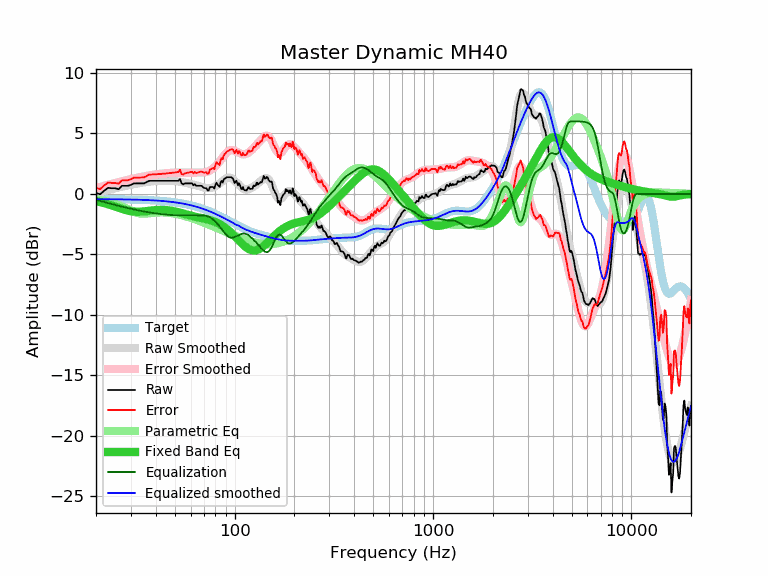

Source data for this figure (header and first rows):
frequency, raw, error, smoothed, error_smoothed, equalization, parametric_eq, equalized_raw, equalized_smoothed, target
20, 0.07, 0.50, 0.06, 0.49, -0.49, -0.60, -0.42, -0.43, -0.43
21, -0.03, 0.41, 0.15, 0.58, -0.58, -0.68, -0.61, -0.43, -0.43
22, 0.27, 0.71, 0.23, 0.67, -0.67, -0.76, -0.40, -0.44, -0.44
23, 0.50, 0.94, 0.32, 0.75, -0.75, -0.85, -0.25, -0.44, -0.44
24, 0.47, 0.91, 0.39, 0.83, -0.83, -0.95, -0.36, -0.44, -0.44
25, 0.47, 0.92, 0.47, 0.91, -0.91, -1.05, -0.44, -0.44, -0.44
26, 0.39, 0.84, 0.54, 0.98, -0.98, -1.15, -0.59, -0.45, -0.45
27, 0.67, 1.12, 0.60, 1.05, -1.05, -1.24, -0.38, -0.45, -0.45
28, 0.67, 1.13, 0.66, 1.11, -1.11, -1.32, -0.44, -0.45, -0.45
29, 0.67, 1.13, 0.71, 1.17, -1.17, -1.38, -0.50, -0.46, -0.46
30, 0.75, 1.22, 0.76, 1.23, -1.23, -1.43, -0.47, -0.46, -0.46
31, 0.87, 1.34, 0.81, 1.28, -1.28, -1.46, -0.41, -0.47, -0.47
32, 0.87, 1.35, 0.85, 1.33, -1.33, -1.48, -0.45, -0.48, -0.48
33, 0.87, 1.35, 0.89, 1.37, -1.37, -1.47, -0.50, -0.48, -0.48
34, 0.87, 1.36, 0.93, 1.41, -1.41, -1.46, -0.54, -0.49, -0.49
35, 0.87, 1.37, 0.96, 1.45, -1.45, -1.44, -0.58, -0.50, -0.50
36, 0.98, 1.49, 0.99, 1.49, -1.49, -1.42, -0.51, -0.50, -0.50
37, 1.08, 1.59, 1.01, 1.53, -1.53, -1.39, -0.44, -0.51, -0.51
38, 1.08, 1.60, 1.03, 1.56, -1.56, -1.37, -0.48, -0.52, -0.52
39, 1.08, 1.61, 1.05, 1.59, -1.59, -1.35, -0.50, -0.53, -0.53
40, 1.08, 1.62, 1.07, 1.61, -1.61, -1.33, -0.53, -0.54, -0.54
41, 1.08, 1.64, 1.08, 1.64, -1.64, -1.32, -0.56, -0.55, -0.55
42, 1.08, 1.65, 1.09, 1.66, -1.66, -1.32, -0.58, -0.57, -0.57
43, 1.08, 1.66, 1.10, 1.68, -1.68, -1.32, -0.60, -0.58, -0.58
44, 1.08, 1.67, 1.10, 1.70, -1.70, -1.32, -0.61, -0.59, -0.59
45, 1.08, 1.69, 1.10, 1.71, -1.71, -1.33, -0.63, -0.61, -0.61
46, 1.08, 1.70, 1.10, 1.72, -1.72, -1.35, -0.64, -0.62, -0.62
47, 1.08, 1.72, 1.10, 1.74, -1.74, -1.37, -0.66, -0.64, -0.64
48, 1.08, 1.74, 1.09, 1.75, -1.75, -1.39, -0.66, -0.66, -0.66
49, 1.08, 1.76, 1.08, 1.75, -1.75, -1.42, -0.67, -0.67, -0.67
50, 1.08, 1.77, 1.06, 1.76, -1.76, -1.45, -0.68, -0.69, -0.69
51, 1.08, 1.79, 1.05, 1.76, -1.76, -1.48, -0.68, -0.71, -0.71
52, 1.08, 1.82, 1.03, 1.76, -1.76, -1.51, -0.68, -0.73, -0.73
53, 1.24, 2.00, 1.00, 1.76, -1.76, -1.55, -0.52, -0.76, -0.76
54, 0.87, 1.65, 0.98, 1.76, -1.76, -1.59, -0.89, -0.78, -0.78
55, 0.79, 1.59, 0.96, 1.76, -1.76, -1.62, -0.97, -0.80, -0.80
56, 0.87, 1.70, 0.93, 1.76, -1.76, -1.66, -0.89, -0.83, -0.83
57, 0.87, 1.72, 0.90, 1.76, -1.76, -1.70, -0.89, -0.85, -0.85
58, 0.87, 1.75, 0.88, 1.76, -1.76, -1.73, -0.89, -0.88, -0.88
59, 0.87, 1.78, 0.85, 1.76, -1.76, -1.76, -0.89, -0.90, -0.90
60, 0.87, 1.80, 0.83, 1.76, -1.76, -1.80, -0.89, -0.93, -0.93
61, 0.87, 1.83, 0.80, 1.76, -1.76, -1.83, -0.89, -0.96, -0.96
62, 0.71, 1.70, 0.77, 1.77, -1.77, -1.85, -1.05, -0.99, -0.99
63, 0.80, 1.82, 0.74, 1.77, -1.77, -1.88, -0.97, -1.02, -1.02
64, 0.67, 1.72, 0.71, 1.77, -1.77, -1.91, -1.10, -1.05, -1.05
65, 0.67, 1.76, 0.68, 1.77, -1.77, -1.93, -1.10, -1.09, -1.09
66, 0.67, 1.79, 0.65, 1.77, -1.77, -1.95, -1.10, -1.12, -1.12
67, 0.67, 1.82, 0.61, 1.77, -1.77, -1.97, -1.09, -1.15, -1.15
68, 0.67, 1.86, 0.58, 1.77, -1.77, -1.99, -1.10, -1.19, -1.19
69, 0.59, 1.81, 0.55, 1.77, -1.77, -2.02, -1.18, -1.22, -1.22
70, 0.50, 1.76, 0.52, 1.78, -1.78, -2.04, -1.28, -1.26, -1.26
71, 0.47, 1.77, 0.50, 1.79, -1.79, -2.06, -1.32, -1.30, -1.30
72, 0.47, 1.80, 0.48, 1.82, -1.82, -2.08, -1.34, -1.33, -1.33
73, 0.29, 1.66, 0.48, 1.85, -1.85, -2.11, -1.55, -1.37, -1.37
74, 0.29, 1.70, 0.48, 1.88, -1.88, -2.13, -1.59, -1.41, -1.41
75, 0.57, 2.02, 0.48, 1.93, -1.93, -2.16, -1.36, -1.45, -1.45
76, 0.57, 2.06, 0.50, 1.99, -1.99, -2.19, -1.42, -1.49, -1.49
77, 0.57, 2.10, 0.53, 2.05, -2.05, -2.22, -1.48, -1.53, -1.53
78, 0.57, 2.14, 0.56, 2.12, -2.12, -2.25, -1.55, -1.57, -1.57
79, 0.44, 2.05, 0.60, 2.20, -2.20, -2.28, -1.76, -1.61, -1.61
... 553 more rows
